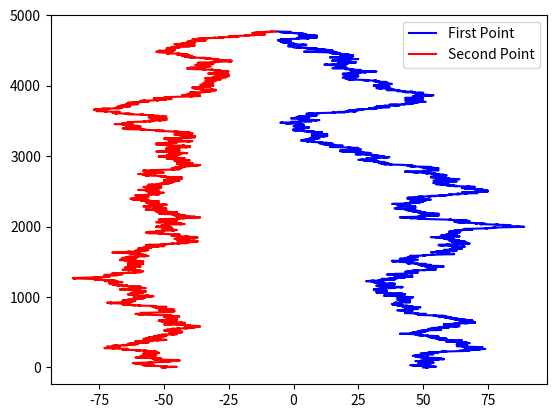

The matplotlib source for this figure:
import random 
import numpy as np 
import matplotlib.pyplot as plt


'''
args -  1) p_one (probability of pt. one of going left)
        2) p_two (probability of pt. two of going left)
        3) start_one (starting pt. of pt. one)
        4) start_two (starting pt. of pt. two)
'''
def task_two(p_one, p_two, start_one, start_two):
    x_axis_one = [start_one]
    x_axis_two = [start_two]
    
    steps = 0
    while True:
        if x_axis_one[-1] == x_axis_two[-1]:
            print("Both point meets at " + str(steps) + " seconds.")
            print("Postion of meeting: ", str(x_axis_one[-1]))
            break
            
        steps += 1

        random_p = np.random.random(1)[0]
        if random_p < p_one:
            x_axis_one.append(x_axis_one[-1] - 1)
        if random_p > p_one:
            x_axis_one.append(x_axis_one[-1] + 1)
        
        random_p = np.random.random(1)[0]
        if random_p < p_two:
            x_axis_two.append(x_axis_two[-1] - 1)
        if random_p > p_two:
            x_axis_two.append(x_axis_two[-1] + 1)

    y_axis = list(range(steps+1))        
    plt.plot(x_axis_one, y_axis, 'b-', label='First Point')
    plt.plot(x_axis_two, y_axis, 'r-', label='Second Point')
    plt.legend()
    plt.show()


#CASE 1
#task_two(0.7, 0.3, 0, 10)
# CASE 2
task_two(0.5, 0.5, 50, -50)
